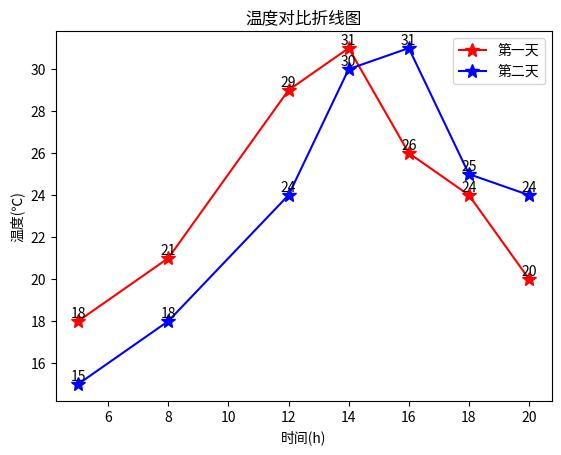

Generate this figure with matplotlib:
# 折线图
# 功能:表现数据变化的趋势
# 没有直接的折线图工具

# # 绘图1: 绘制单条折线
# import matplotlib.pyplot as plt
#
# # 准备绘制数据
# x = ["Mon", "Tues", "Wed", "Thur", "Fri", "Sat", "Sun"]
# y = [20, 40, 35, 55, 42, 80, 50]
# # "g" 表示红色，marksize用来设置'D'菱形的大小
# plt.plot(x, y, "g", marker='D', markersize=5, label="周活")
# # 绘制坐标轴标签
# plt.xlabel("登录时间")
# plt.ylabel("用户活跃度")
# plt.title("C语言中文网活跃度")
# # 显示图例
# plt.legend(loc="lower right")
# # 调用 text()在图像上绘制注释文本
# # x1、y1表示文本所处坐标位置，ha参数控制水平对齐方式, va控制垂直对齐方式，str(y1)表示要绘制的文本
# for x1, y1 in zip(x, y):
#     plt.text(x1, y1, str(y1), ha='center', va='bottom', fontsize=10)
# # 保存图片
# plt.savefig("1.jpg")
# plt.show()

# 绘制2：绘制多条折线
import matplotlib.pyplot as plt

# 对比两天内同一时刻温度的变化情况
x = [5, 8, 12, 14, 16, 18, 20]
y1 = [18, 21, 29, 31, 26, 24, 20]
y2 = [15, 18, 24, 30, 31, 25, 24]
# 绘制折线图，添加数据点，设置点的大小
# * 表示绘制五角星；此处也可以不设置线条颜色，matplotlib会自动为线条添加不同的颜色
plt.plot(x, y1, 'r', marker='*', markersize=10)
plt.plot(x, y2, 'b', marker='*', markersize=10)
plt.title('温度对比折线图')  # 折线图标题
plt.xlabel('时间(h)')  # x轴标题
plt.ylabel('温度(℃)')  # y轴标题
# 给图像添加注释，并设置样式
for a, b in zip(x, y1):
    plt.text(a, b, b, ha='center', va='bottom', fontsize=10)
for a, b in zip(x, y2):
    plt.text(a, b, b, ha='center', va='bottom', fontsize=10)

# 绘制图例
plt.legend(['第一天', '第二天'])
# 显示图像
plt.show()
